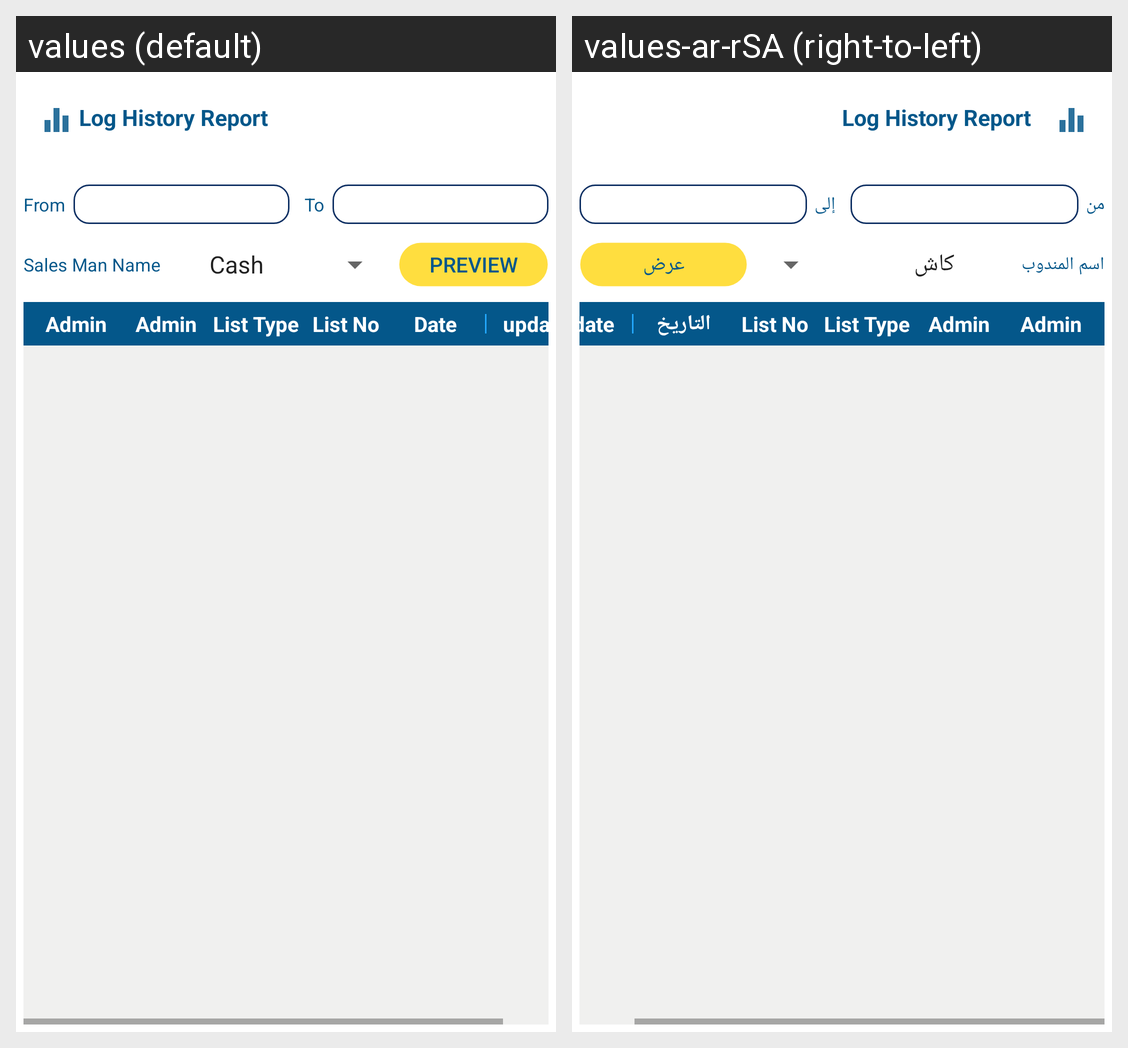

For this localized Android screen grid, give each drawn string resource with its value in every locale shown.
Android screen res/layout/log_history_report_activity.xml rendered under 2 locales, left to right: values (default), values-ar-rSA (right-to-left). Device: Nexus 5 (rendered at 1080×1920; each locale shown at half size, 540×960, under a caption strip naming it); theme AppTheme.
Strings drawn on this screen, with the default value and each locale's value (text and hints the layout hard-codes, and strings that could not be matched under every locale, appear in the picture but are not listed):

from_date
  values: From
  values-ar-rSA: من

to_date
  values: To
  values-ar-rSA: إلى

sales_man_name
  values: Sales Man Name
  values-ar-rSA: اسم المندوب

preview
  values: Preview
  values-ar-rSA: عرض

ListType
  values: List Type
  values-ar-rSA: List Type

ListNo
  values: List No
  values-ar-rSA: List No

date
  values: Date
  values-ar-rSA: التاريخ
